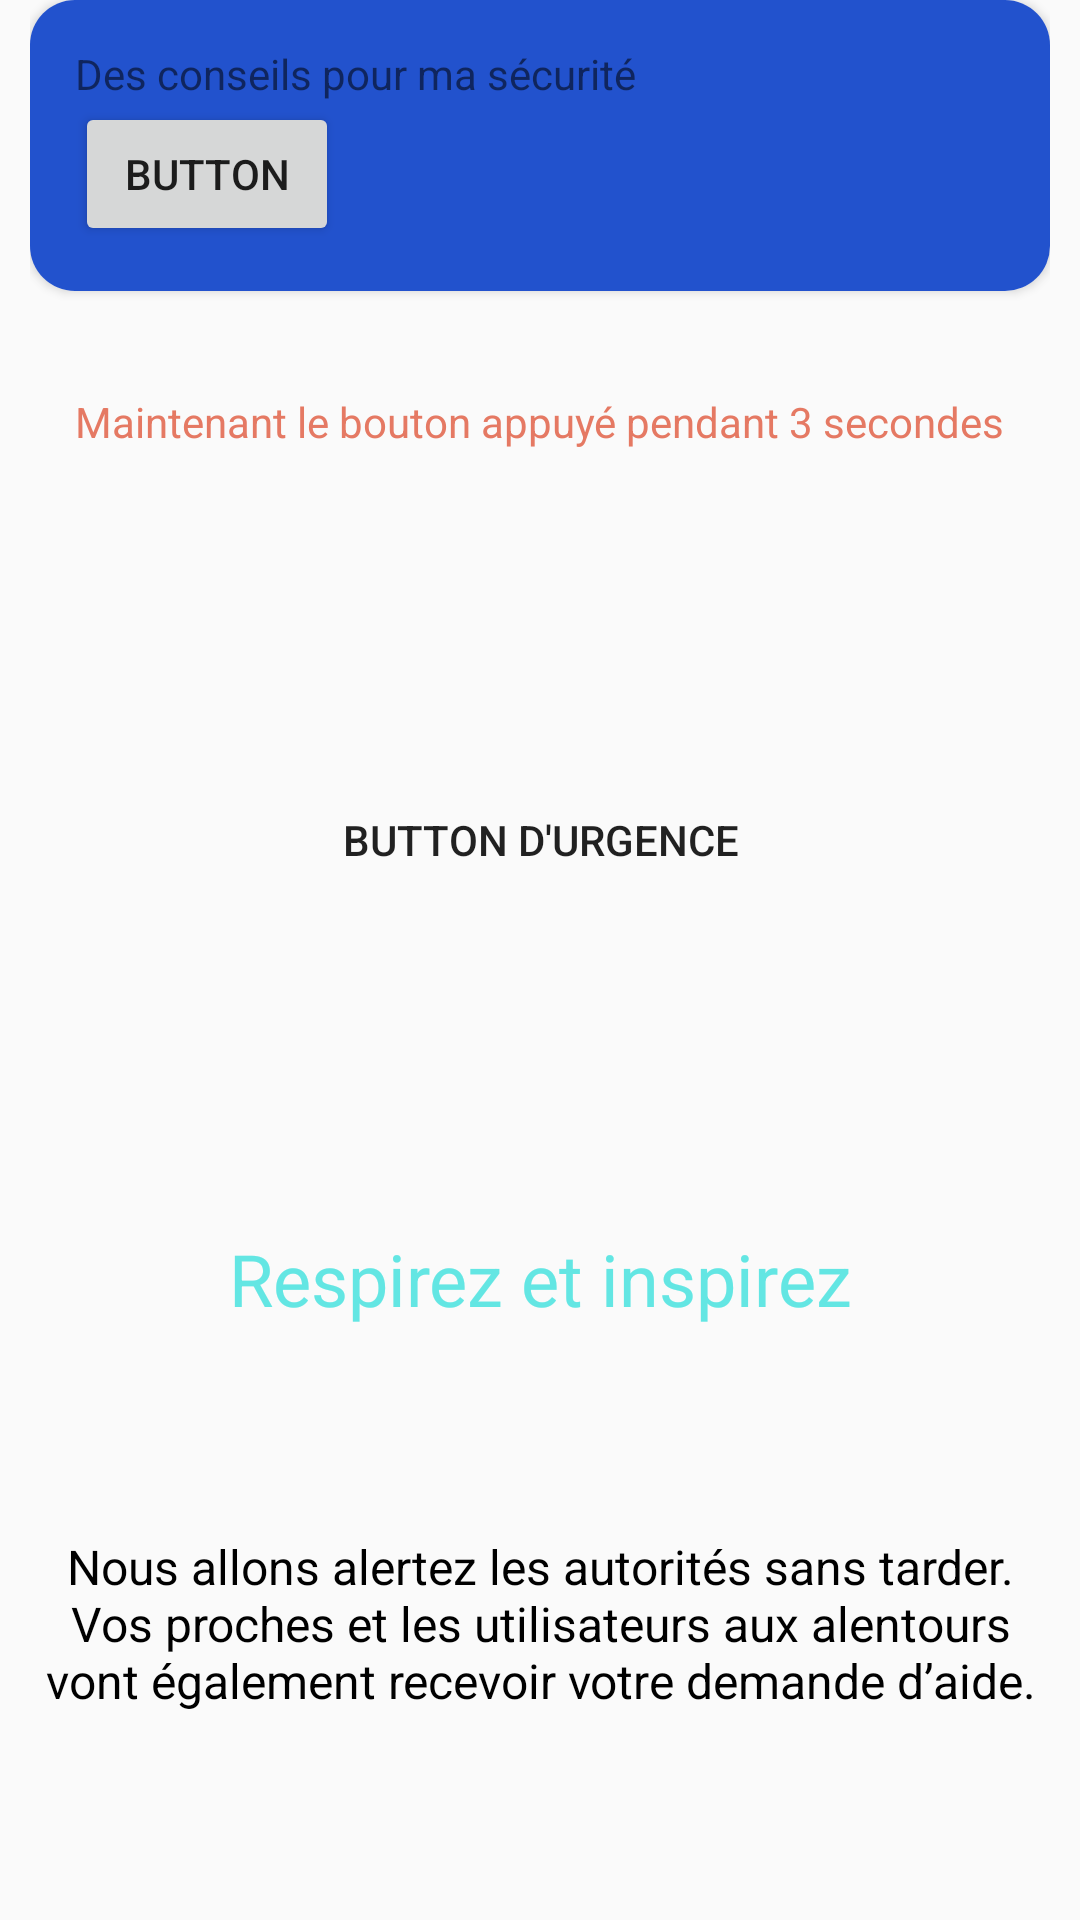

Here is an Android app screen rendered from its layout file. Give the layout XML and the strings, colors and styles it references.
<!-- AndroidManifest.xml: application theme Theme.HerForYou -->
<!-- res/layout/fragment_s_o_s.xml -->
<?xml version="1.0" encoding="utf-8"?>
<androidx.constraintlayout.widget.ConstraintLayout xmlns:android="http://schemas.android.com/apk/res/android"
    xmlns:app="http://schemas.android.com/apk/res-auto"
    xmlns:tools="http://schemas.android.com/tools"
    android:layout_width="match_parent"
    android:layout_height="match_parent"
    tools:context=".SOSFragment"
    android:paddingHorizontal="10dp">

    <androidx.cardview.widget.CardView
        android:id="@+id/cardView"
        android:layout_width="match_parent"
        android:layout_height="wrap_content"
        app:cardCornerRadius="15dp"
        app:layout_constraintEnd_toEndOf="parent"
        app:layout_constraintStart_toStartOf="parent"
        app:layout_constraintTop_toTopOf="parent">

        <androidx.constraintlayout.widget.ConstraintLayout
            android:layout_width="match_parent"
            android:layout_height="wrap_content"
            android:background="@color/blue"
            android:padding="15dp"
            app:layout_constraintEnd_toEndOf="parent"
            app:layout_constraintStart_toStartOf="parent"
            app:layout_constraintTop_toTopOf="parent">

            <TextView
                android:id="@+id/textView2"
                android:layout_width="wrap_content"
                android:layout_height="wrap_content"
                android:text="Des conseils pour ma sécurité"
                app:layout_constraintBottom_toTopOf="@+id/button"
                app:layout_constraintStart_toStartOf="parent"
                app:layout_constraintTop_toTopOf="parent" />

            <Button
                android:id="@+id/button"
                android:layout_width="wrap_content"
                android:layout_height="wrap_content"
                android:text="Button"
                app:layout_constraintStart_toStartOf="parent"
                app:layout_constraintTop_toBottomOf="@+id/textView2" />

            <ImageView
                android:id="@+id/imageView"
                android:layout_width="83dp"
                android:layout_height="62dp"
                android:src="@drawable/keyensavoirplusimg"
                app:layout_constraintBottom_toBottomOf="parent"
                app:layout_constraintEnd_toEndOf="parent"
                app:layout_constraintTop_toTopOf="parent" />
        </androidx.constraintlayout.widget.ConstraintLayout>
    </androidx.cardview.widget.CardView>

    <TextView
        android:id="@+id/textView3"
        android:layout_width="wrap_content"
        android:layout_height="wrap_content"
        android:layout_marginTop="34dp"
        android:text="Maintenant le bouton appuyé pendant 3 secondes"
        android:textColor="@color/red"
        app:layout_constraintEnd_toEndOf="parent"
        app:layout_constraintStart_toStartOf="parent"
        app:layout_constraintTop_toBottomOf="@+id/cardView" />

    <Button
        android:id="@+id/button2"
        android:layout_width="205dp"
        android:layout_height="192dp"
        android:layout_marginTop="34dp"
        android:background="@drawable/backgroundbutton"
        android:text="Button d'urgence"
        app:layout_constraintEnd_toEndOf="parent"
        app:layout_constraintStart_toStartOf="parent"
        app:layout_constraintTop_toBottomOf="@+id/textView3" />

    <TextView
        android:id="@+id/textView4"
        android:layout_width="wrap_content"
        android:layout_height="wrap_content"
        android:layout_marginTop="34dp"
        android:text="Respirez et inspirez"
        android:textColor="@color/cta_blue"
        android:textSize="24sp"
        app:layout_constraintEnd_toEndOf="parent"
        app:layout_constraintStart_toStartOf="parent"
        app:layout_constraintTop_toBottomOf="@+id/button2" />

    <TextView
        android:id="@+id/textView5"
        android:layout_width="wrap_content"
        android:layout_height="wrap_content"
        android:text="Nous allons alertez les autorités sans tarder. Vos proches et les utilisateurs aux alentours vont également recevoir votre demande d’aide."
        android:textAlignment="center"
        android:textColor="@color/titre_card"
        android:textSize="16sp"
        app:layout_constraintBottom_toBottomOf="parent"
        app:layout_constraintEnd_toEndOf="parent"
        app:layout_constraintStart_toStartOf="parent"
        app:layout_constraintTop_toBottomOf="@+id/textView4" />

</androidx.constraintlayout.widget.ConstraintLayout>
<!-- resources referenced by this layout -->
<resources>
  <color name="blue">#2252CD</color>
  <color name="cta_blue">#63E6E3</color>
  <color name="red">#E57963</color>
  <color name="titre_card">#000000</color>
  <style name="Theme.HerForYou" parent="Theme.AppCompat.DayNight.NoActionBar">
          
  
          
      </style>
</resources>
